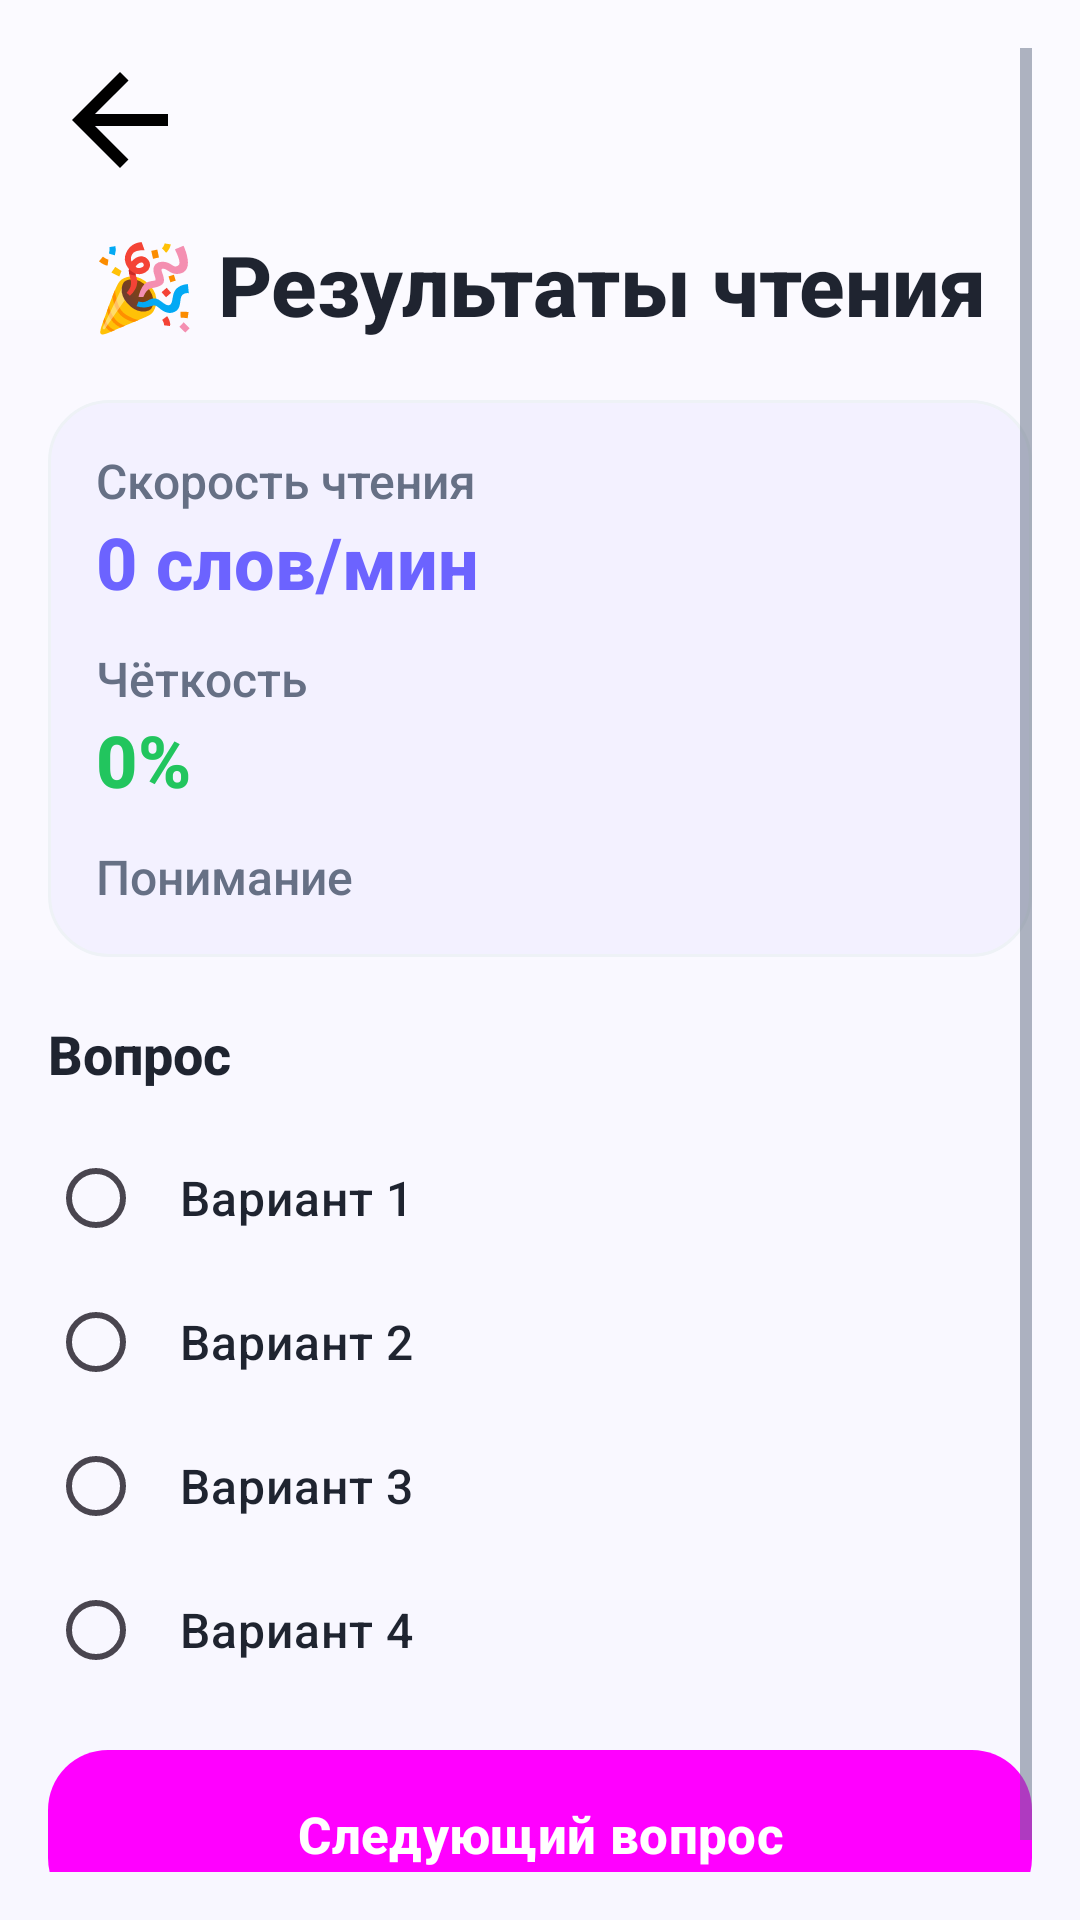

Here is an Android app screen rendered from its layout file. Give the layout XML and the strings, colors and styles it references.
<!-- AndroidManifest.xml: application theme Theme.SpeedRead2 -->
<!-- res/layout/activity_reading_results.xml -->
<?xml version="1.0" encoding="utf-8"?>
<ScrollView xmlns:android="http://schemas.android.com/apk/res/android"
    android:layout_width="match_parent"
    android:layout_height="match_parent"
    android:background="@drawable/bg_screen_playful"
    android:padding="16dp">

<LinearLayout
    android:layout_width="match_parent"
    android:layout_height="wrap_content"
    android:orientation="vertical">

    <ImageButton
        android:id="@+id/btnBack"
        android:layout_width="48dp"
        android:layout_height="48dp"
        android:layout_gravity="start"
        android:src="@drawable/ic_arrow_back"
        android:background="?android:attr/selectableItemBackgroundBorderless"
        android:contentDescription="Назад"
        android:padding="8dp" />

    <TextView
        android:layout_width="wrap_content"
        android:layout_height="wrap_content"
        android:text="🎉 Результаты чтения"
        android:textSize="28sp"
        android:textStyle="bold"
        android:textColor="@color/text_primary"
        android:layout_gravity="center_horizontal"
        android:layout_marginTop="12dp"
        android:layout_marginBottom="20dp" />

    <LinearLayout
        android:layout_width="match_parent"
        android:layout_height="wrap_content"
        android:orientation="vertical"
        android:background="@drawable/bg_panel_soft"
        android:padding="16dp"
        android:layout_marginBottom="20dp">

        <TextView
            android:layout_width="wrap_content"
            android:layout_height="wrap_content"
            android:text="Скорость чтения"
            android:textSize="16sp"
            android:textColor="@color/text_secondary" />

        <TextView
            android:id="@+id/tvReadingSpeed"
            android:layout_width="wrap_content"
            android:layout_height="wrap_content"
            android:text="0 слов/мин"
            android:textSize="24sp"
            android:textStyle="bold"
            android:textColor="@color/primary_blue"
            android:layout_marginBottom="12dp" />

        <TextView
            android:layout_width="wrap_content"
            android:layout_height="wrap_content"
            android:text="Чёткость"
            android:textSize="16sp"
            android:textColor="@color/text_secondary" />

        <TextView
            android:id="@+id/tvClarity"
            android:layout_width="wrap_content"
            android:layout_height="wrap_content"
            android:text="0%"
            android:textSize="24sp"
            android:textStyle="bold"
            android:textColor="@color/accent_green"
            android:layout_marginBottom="12dp" />

        <TextView
            android:layout_width="wrap_content"
            android:layout_height="wrap_content"
            android:text="Понимание"
            android:textSize="16sp"
            android:textColor="@color/text_secondary" />

        <TextView
            android:id="@+id/tvComprehension"
            android:layout_width="wrap_content"
            android:layout_height="wrap_content"
            android:text="0%"
            android:textSize="24sp"
            android:textStyle="bold"
            android:textColor="@color/accent_purple"
            android:visibility="gone" />

    </LinearLayout>

    <TextView
        android:id="@+id/tvQuestionText"
        android:layout_width="match_parent"
        android:layout_height="wrap_content"
        android:text="Вопрос"
        android:textSize="18sp"
        android:textStyle="bold"
        android:textColor="@color/text_primary"
        android:layout_marginBottom="12dp" />

    <RadioGroup
        android:id="@+id/rgAnswers"
        android:layout_width="match_parent"
        android:layout_height="wrap_content"
        android:orientation="vertical"
        android:layout_marginBottom="16dp">

        <RadioButton
            android:id="@+id/rbOption1"
            android:layout_width="match_parent"
            android:layout_height="wrap_content"
            android:text="Вариант 1"
            android:textSize="16sp"
            android:textColor="@color/text_primary"
            android:padding="12dp" />

        <RadioButton
            android:id="@+id/rbOption2"
            android:layout_width="match_parent"
            android:layout_height="wrap_content"
            android:text="Вариант 2"
            android:textSize="16sp"
            android:textColor="@color/text_primary"
            android:padding="12dp" />

        <RadioButton
            android:id="@+id/rbOption3"
            android:layout_width="match_parent"
            android:layout_height="wrap_content"
            android:text="Вариант 3"
            android:textSize="16sp"
            android:textColor="@color/text_primary"
            android:padding="12dp" />

        <RadioButton
            android:id="@+id/rbOption4"
            android:layout_width="match_parent"
            android:layout_height="wrap_content"
            android:text="Вариант 4"
            android:textSize="16sp"
            android:textColor="@color/text_primary"
            android:padding="12dp" />

    </RadioGroup>

    <Button
        android:id="@+id/btnNextQuestion"
        android:layout_width="match_parent"
        android:layout_height="wrap_content"
        android:text="Следующий вопрос"
        android:layout_marginBottom="12dp"
        style="@style/ButtonModern" />

    <Button
        android:id="@+id/btnFinish"
        android:layout_width="match_parent"
        android:layout_height="wrap_content"
        android:text="Завершить"
        android:visibility="gone"
        style="@style/ButtonModern" />

</LinearLayout>

</ScrollView>
<!-- resources referenced by this layout -->
<resources>
  <color name="accent_green">@color/accent_success</color>
  <color name="accent_purple">@color/primary_light</color>
  <color name="primary_blue">@color/primary</color>
  <color name="text_primary">#1F2430</color>
  <color name="text_secondary">#667085</color>
  <!-- drawable bg_panel_soft (drawable) -->
  <?xml version="1.0" encoding="utf-8"?>
  <shape xmlns:android="http://schemas.android.com/apk/res/android" android:shape="rectangle">
      <solid android:color="@color/surface_soft" />
      <corners android:radius="20dp" />
      <stroke
          android:width="1dp"
          android:color="@color/stroke_soft" />
  </shape>
  <!-- drawable bg_screen_playful (drawable) -->
  <?xml version="1.0" encoding="utf-8"?>
  <shape xmlns:android="http://schemas.android.com/apk/res/android" android:shape="rectangle">
      <gradient
          android:angle="270"
          android:startColor="#FBFAFF"
          android:endColor="@color/background" />
  </shape>
  <!-- drawable ic_arrow_back (drawable) -->
  <?xml version="1.0" encoding="utf-8"?>
  <vector xmlns:android="http://schemas.android.com/apk/res/android"
      android:width="48dp"
      android:height="48dp"
      android:viewportWidth="24"
      android:viewportHeight="24">
      
      <path
          android:fillColor="#000000"
          android:pathData="M20,11H7.83l5.59,-5.59L12,4l-8,8l8,8l1.41,-1.41L7.83,13H20v-2z" />
      
  </vector>
  <style name="ButtonModern" parent="Widget.Material3.Button">
          <item name="android:background">@drawable/bg_button_primary</item>
          <item name="android:textColor">@color/white</item>
          <item name="android:textSize">17sp</item>
          <item name="android:textStyle">bold</item>
          <item name="android:paddingStart">24dp</item>
          <item name="android:paddingEnd">24dp</item>
          <item name="android:minHeight">56dp</item>
          <item name="android:insetLeft">0dp</item>
          <item name="android:insetRight">0dp</item>
          <item name="android:insetTop">0dp</item>
          <item name="android:insetBottom">0dp</item>
      </style>
  <style name="Theme.SpeedRead2" parent="Base.Theme.SpeedRead2" />
  <color name="accent_success">#22C55E</color>
  <color name="primary_light">#8B84FF</color>
  <color name="primary">#6C63FF</color>
  <color name="surface_soft">#F3F1FF</color>
  <color name="stroke_soft">#EEF2F6</color>
  <color name="background">#F8F7FF</color>
  <!-- drawable bg_button_primary (drawable) -->
  <?xml version="1.0" encoding="utf-8"?>
  <shape xmlns:android="http://schemas.android.com/apk/res/android" android:shape="rectangle">
      <gradient
          android:angle="0"
          android:startColor="@color/primary_light"
          android:endColor="@color/primary_dark" />
      <corners android:radius="20dp" />
  </shape>
  <color name="white">#FFFFFFFF</color>
  <style name="Base.Theme.SpeedRead2" parent="Theme.Material3.Light.NoActionBar">
          <item name="colorPrimary">@color/primary</item>
          <item name="colorPrimaryContainer">@color/primary_light</item>
          <item name="colorOnPrimary">@color/white</item>
          <item name="colorSecondary">@color/accent_warning</item>
          <item name="colorSurface">@color/surface</item>
          <item name="colorOnSurface">@color/text_primary</item>
          <item name="android:colorBackground">@color/background</item>
          <item name="android:textColorPrimary">@color/text_primary</item>
          <item name="android:textColorSecondary">@color/text_secondary</item>
          <item name="android:fontFamily">sans-serif-medium</item>
          <item name="fontFamily">sans-serif-medium</item>
          <item name="android:statusBarColor" tools:targetApi="l">@color/background</item>
      </style>
  <color name="primary_dark">#574FE6</color>
  <color name="accent_warning">#F59E0B</color>
  <color name="surface">#FFFFFF</color>
</resources>
